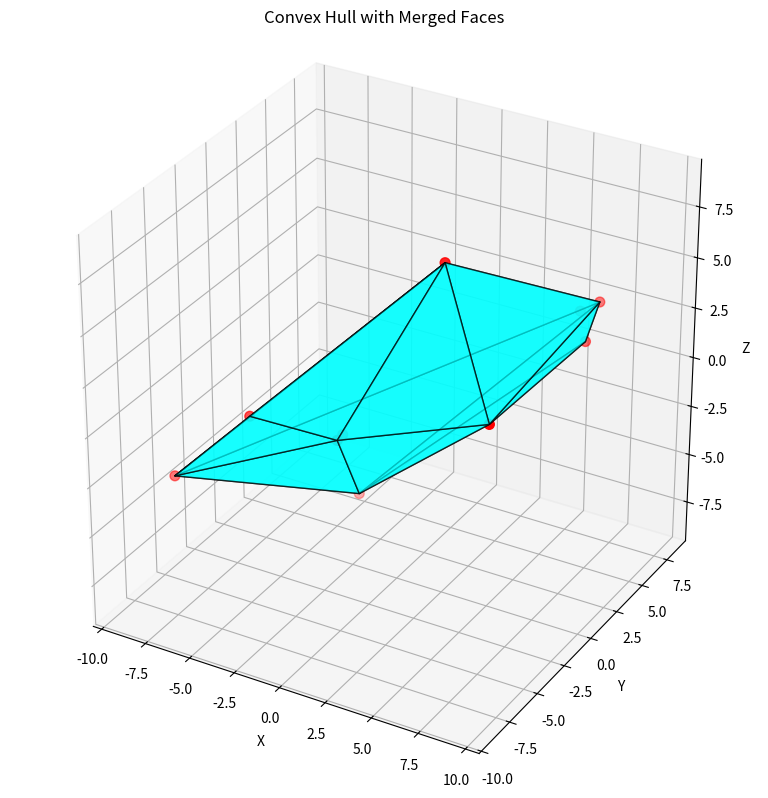

Source code (Python):
from scipy.spatial import ConvexHull
import numpy as np
import random 
import matplotlib.pyplot as plt
from mpl_toolkits.mplot3d.art3d import Poly3DCollection

# def check_if_planar(i, j, k, p):

#     A = np.array([i, j, k, p])
#     det = np.linalg.det(A)
    
#     return det == 0

# points = np.empty((10, 3))

# for i in range(10):
#     points[i, 0] = random.uniform(-10, 10)
#     points[i, 1] = random.uniform(-10, 10)
#     points[i, 2] = random.uniform(-10, 10)

# # # a cube
# # points = np.array([[0, 0, 0], 
# #                   [0, 0, 1],
# #                   [0, 1, 0],
# #                   [0, 1, 1],
# #                   [1, 0, 0],
# #                   [1, 0, 1],
# #                   [1, 1, 0],
# #                   [1, 1, 1]])

# hull = ConvexHull(points)
# simplices = hull.simplices 
# faces = []

# for i in range(len(simplices) - 1):
#     a = simplices[i]

#     for j in range(i + 1, len(simplices)):
#         b = simplices[j]
#         intersection = np.intersect1d(a, b)

#         if len(intersection) != 0: # some point/s overlap

#             diff = np.setdiff1d(b, intersection) # get those that don't
#             coplanar = True
    
#             for k in range(len(diff)): # and check if they are coplanar
#                 if check_if_planar(points[a[0]], points[a[1]], points[a[2]], points[diff[k]]):
#                     coplanar = False
#                     break

#             if coplanar:
#                 face = []
#                 union = np.union1d(a, b) 

#                 # pick a point, then the next point that is closest to it, and so on
#                 # this should give us the face in a way that the adjacent indices have an edge (as well as the first and last)
#                 face.append(union[0]) 
#                 min_dist = np.inf
#                 min_i = -1

#                 while len(face) != len(union):

#                     for k in range(len(union)): # check other points to find the closest one
#                         if union[k] not in face:
#                             dist = np.linalg.norm(points[face[-1]] - points[union[k]])
#                             if dist < min_dist:
#                                 min_dist = dist
#                                 min_i = union[k]

#                     face.append(min_i)
#                     min_dist = np.inf
#                     min_i = -1

#                 faces.append(face)

#             # need to do multiple passes of this approach, but removing the simplices that are processed and replacing them with the merged face


points = np.empty((10, 3))

for i in range(10):
    points[i, 0] = random.uniform(-10, 10)
    points[i, 1] = random.uniform(-10, 10)
    points[i, 2] = random.uniform(-10, 10)

# a cube
# points = np.array([[0, 0, 0], 
#                   [0, 0, 1],
#                   [0, 1, 0],
#                   [0, 1, 1],
#                   [1, 0, 0],
#                   [1, 0, 1],
#                   [1, 1, 0],
#                   [1, 1, 1]])

hull = ConvexHull(points)
simplices = hull.simplices

planes = {} # stores the normal vector and a point of the ith simplex

for i in range(len(simplices)):

    p1 = points[simplices[i][0]]
    p2 = points[simplices[i][1]]
    p3 = points[simplices[i][2]]

    normal = np.cross(p2 - p1, p3 - p1)
    normal = normal / np.linalg.norm(normal) 

    planes[i] = (normal, p1) 

face_groups = {}

for i in range(len(planes)):
    if planes[i] == -1:
        continue

    normal, point = planes[i]
    face_groups[i] = simplices[i]

    for j in range(i + 1, len(planes)):
        normal2, point2 = planes[j]

        # print(f"{simplices[i]} and {simplices[j]}")

        if np.dot(normal, point - point2) == 0 and abs(np.dot(normal, normal2)) == 1:
            # print(f"Normal 1: {normal}, Point 1: {point}")
            # print(f"Normal 2: {normal2}, Point 2: {point2}")
            face_groups[i] = np.union1d(face_groups[i], simplices[j])
            planes[j] = -1
        # print()

print(f"Face groups: {face_groups}")

faces = []

for i in face_groups:
    face = []
    face.append(int(face_groups[i][0]))
    min_dist = np.inf
    min_i = -1

    while len(face) != len(face_groups[i]):
        
        for k in range(len(face_groups[i])):
            if face_groups[i][k] not in face:
                dist = np.linalg.norm(points[face[-1]] - points[face_groups[i][k]])
                if dist < min_dist:
                    min_dist = dist
                    min_i = face_groups[i][k]

        face.append(int(min_i))
        min_dist = np.inf
        min_i = -1
    
    faces.append(face)

print(f"Faces: {faces}")

fig = plt.figure(figsize=(10, 8))
ax = fig.add_subplot(111, projection='3d')

# Plot the points
ax.scatter(points[:, 0], points[:, 1], points[:, 2], color='r', s=50)

# Prepare face polygons
polygons = []
for face in faces:
    # Get the coordinates of each vertex in the face
    polygon = [points[i] for i in face]
    polygons.append(polygon)

# Create the 3D polygons
poly = Poly3DCollection(polygons, alpha=0.7, linewidth=1, edgecolor='k')
poly.set_facecolor('cyan')

# Add the collection to the plot
ax.add_collection3d(poly)

# Set labels and limits
ax.set_xlabel('X')
ax.set_ylabel('Y')
ax.set_zlabel('Z')

# Set equal aspect ratio
ax.set_box_aspect([1, 1, 1])

plt.title('Convex Hull with Merged Faces')
plt.tight_layout()
plt.show()